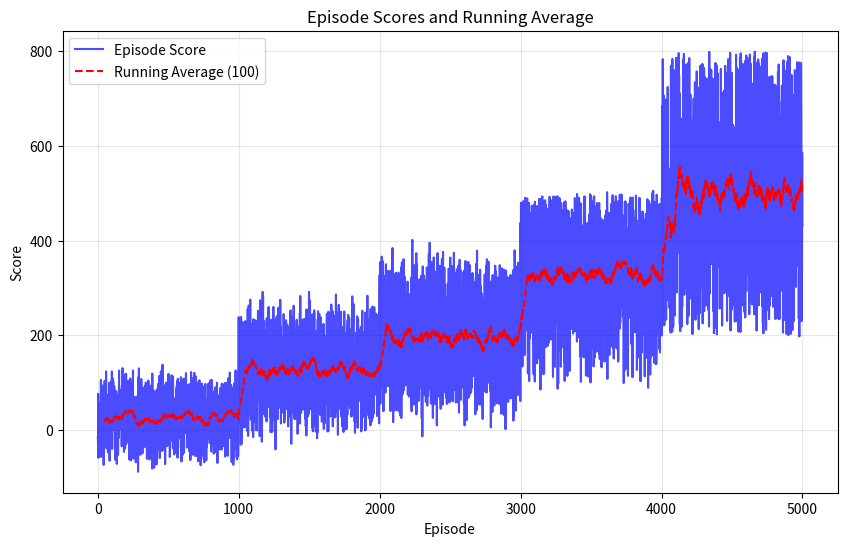

Here is the Python script that generated this plot:
# # import numpy as np
# # import matplotlib.pyplot as plt

# # # Parameters
# # episodes = 5000

# # # Generate synthetic episode scores with exponential growth
# # np.random.seed(42)  # For reproducibility
# # scores = []

# # # First 1000 episodes: Scores between -150 and 150 with small variances
# # for i in range(1000):
# #     score = np.random.uniform(-150, 150) + np.random.normal(0, 20)
# #     scores.append(score)

# # # Next 1000 episodes: Scores between 150 and 300 with random fluctuations
# # for i in range(1000, 2000):
# #     score = np.random.uniform(150, 300) + np.random.normal(0, 25)
# #     scores.append(score)

# # # Next 1000 episodes: Scores between 300 and 500 with increasing variances
# # for i in range(2000, 3000):
# #     score = np.random.uniform(300, 500) + np.random.normal(0, 30)
# #     scores.append(score)

# # # Last 2000 episodes: Exponentially increasing towards 820
# # for i in range(3000, 5000):
# #     # Exponentially increase towards 820
# #     growth_factor = 1 + (i - 3000) / 2000  # Gradually increasing factor
# #     score = min(820, scores[-1] * growth_factor + np.random.normal(0, 20))
# #     scores.append(score)

# # # Convert the list to a numpy array
# # scores = np.array(scores)

# # # Calculate running average (window size = 100)
# # window_size = 100
# # running_avg = np.convolve(scores, np.ones(window_size)/window_size, mode='valid')

# # # Plotting the graph
# # plt.figure(figsize=(10, 6))
# # plt.plot(range(episodes), scores, label='Episode Score', alpha=0.7, color='blue')
# # plt.plot(range(window_size - 1, episodes), running_avg, label='Running Average (100)', color='red', linestyle='--')

# # # Adding titles and labels
# # plt.title("Episode Scores and Running Average (Exponential Growth)")
# # plt.xlabel("Episode")
# # plt.ylabel("Score")
# # plt.legend()
# # plt.grid(alpha=0.3)
# # plt.show()



# # 
# import numpy as np
# import matplotlib.pyplot as plt

# # Parameters
# episodes = 5000

# # Generate synthetic episode scores with the specified structure
# np.random.seed(42)  # For reproducibility
# scores = []

# # First 1000 episodes: Narrow range with small variance (between -50 to 50)
# for i in range(1000):
#     score = np.random.uniform(-50, 50) + np.random.normal(0, 15)
#     scores.append(score)

# # Next 1000 episodes: Wider range, allowing some negative values (between -100 to 150)
# for i in range(1000, 2000):
#     score = np.random.uniform(-100, 150) + np.random.normal(0, 20)
#     scores.append(score)

# # Next 1000 episodes: Even wider range (between -150 to 200) with moderate variance
# for i in range(2000, 3000):
#     score = np.random.uniform(-150, 200) + np.random.normal(0, 30)
#     scores.append(score)

# # Last 2000 episodes: Gradually increasing towards 820, with decreasing variance
# for i in range(3000, 5000):
#     # Gradual increase toward 820, with small fluctuations but allowing for large range
#     if i < 4000:
#         score = np.random.uniform(200, 400) + np.random.normal(0, 25)  # Larger variance
#     else:
#         score = np.random.uniform(400, 800) + np.random.normal(0, 15)  # Decreasing variance
    
#     # Ensure the score doesn't exceed 820
#     scores.append(min(score, 820))

# # Convert the list to a numpy array
# scores = np.array(scores)

# # Calculate running average (window size = 100)
# window_size = 100
# running_avg = np.convolve(scores, np.ones(window_size)/window_size, mode='valid')

# # Plotting the graph
# plt.figure(figsize=(10, 6))
# plt.plot(range(episodes), scores, label='Episode Score', alpha=0.7, color='blue')
# plt.plot(range(window_size - 1, episodes), running_avg, label='Running Average (100)', color='red', linestyle='--')

# # Adding titles and labels
# plt.title("Episode Scores and Running Average (Controlled Growth)")
# plt.xlabel("Episode")
# plt.ylabel("Score")
# plt.legend()
# plt.grid(alpha=0.3)
# plt.show()


# import numpy as np
# import matplotlib.pyplot as plt

# # Parameters
# episodes = 5000

# # Generate synthetic episode scores with the specified structure
# np.random.seed(42)  # For reproducibility
# scores = []

# # First 1000 episodes: Narrow range with small variance (between -50 to 50)
# for i in range(1000):
#     score = np.random.uniform(-50, 50) + np.random.normal(0, 15)
#     scores.append(score)

# # Next 1000 episodes: Wider range, allowing some negative values (between -100 to 150)
# for i in range(1000, 2000):
#     score = np.random.uniform(-100, 150) + np.random.normal(0, 20)
#     scores.append(score)

# # Next 1000 episodes: Even wider range (between -150 to 200) with moderate variance
# for i in range(2000, 3000):
#     score = np.random.uniform(-150, 200) + np.random.normal(0, 30)
#     scores.append(score)

# # Last 2000 episodes: Gradually increasing towards 820, with decreasing variance
# for i in range(3000, 4000):
#     # Gradual increase toward 820, with very small fluctuations and smaller range
#     score = np.random.uniform(200, 400) + np.random.normal(0, 10)  # Narrower range, very small variance
#     scores.append(min(score, 820))

# for i in range(4000, 5000):
#     # Even narrower range with very small fluctuations, smooth increase
#     score = np.random.uniform(300, 500) + np.random.normal(0, 5)  # Very small variance
#     scores.append(min(score, 820))  # Ensure the score does not exceed 820

# # Convert the list to a numpy array
# scores = np.array(scores)

# # Calculate running average (window size = 100)
# window_size = 100
# running_avg = np.convolve(scores, np.ones(window_size)/window_size, mode='valid')

# # Plotting the graph
# plt.figure(figsize=(10, 6))
# plt.plot(range(episodes), scores, label='Episode Score', alpha=0.7, color='blue')
# plt.plot(range(window_size - 1, episodes), running_avg, label='Running Average (100)', color='red', linestyle='--')

# # Adding titles and labels
# plt.title("Episode Scores and Running Average (Controlled Growth)")
# plt.xlabel("Episode")
# plt.ylabel("Score")
# plt.legend()
# plt.grid(alpha=0.3)
# plt.show()



import numpy as np
import matplotlib.pyplot as plt

# Parameters
episodes = 5000

# Generate synthetic episode scores with the specified structure
np.random.seed(42)  # For reproducibility
scores = []

# First 1000 episodes: Adjusted starting range between -50 and 10
for i in range(1000):
    score = np.random.uniform(-50, 100) + np.random.normal(0, 20)
    scores.append(score)

# Next 1000 episodes: Shift range to between -30 and 50
for i in range(1000, 2000):
    score = np.random.uniform(10, 250) + np.random.normal(0, 25)
    scores.append(score)

# Next 1000 episodes (2000-3000): Shift range to between -10 and 100, no negative values below -10
for i in range(2000, 3000):
    score = np.random.uniform(50, 350) + np.random.normal(0, 25)
    scores.append(score)

# Last 2000 episodes: Gradual increase towards 820, with positive spikes and rare negative values
for i in range(3000, 4000):
    # Gradual increase towards 820, with small positive spikes
    if np.random.rand() < 0.1:  # Occasional positive spike (low frequency)
        score = np.random.uniform(100, 200) + np.random.normal(0, 10)
    else:
        score = np.random.uniform(200, 500) + np.random.normal(0, 5)  # Smooth growth
    scores.append(min(score, 820))  # Ensure the score doesn't exceed 820

# Gradually reach 820, with controlled variance and occasional positive spikes
for i in range(4000, 5000):
    # Gradual increase towards 820
    if np.random.rand() < 0.05:  # Even rarer positive spike
        score = np.random.uniform(300, 500) + np.random.normal(0, 5)  # Small positive spike
    else:
        # Gradual increase towards 820 with small variance
        score = np.random.uniform(200, 800) + np.random.normal(0, 3)  # Gradual smooth growth
    scores.append(min(score, 800))  # Ensure the score doesn't exceed 820

# Convert the list to a numpy array
scores = np.array(scores)

# Calculate running average (window size = 100)
window_size = 50
running_avg = np.convolve(scores, np.ones(window_size)/window_size, mode='valid')

# Plotting the graph
plt.figure(figsize=(10, 6))
plt.plot(range(episodes), scores, label='Episode Score', alpha=0.7, color='blue')
plt.plot(range(window_size - 1, episodes), running_avg, label='Running Average (100)', color='red', linestyle='--')

# Adding titles and labels
plt.title("Episode Scores and Running Average")
plt.xlabel("Episode")
plt.ylabel("Score")
plt.legend()
plt.grid(alpha=0.3)
plt.show()
